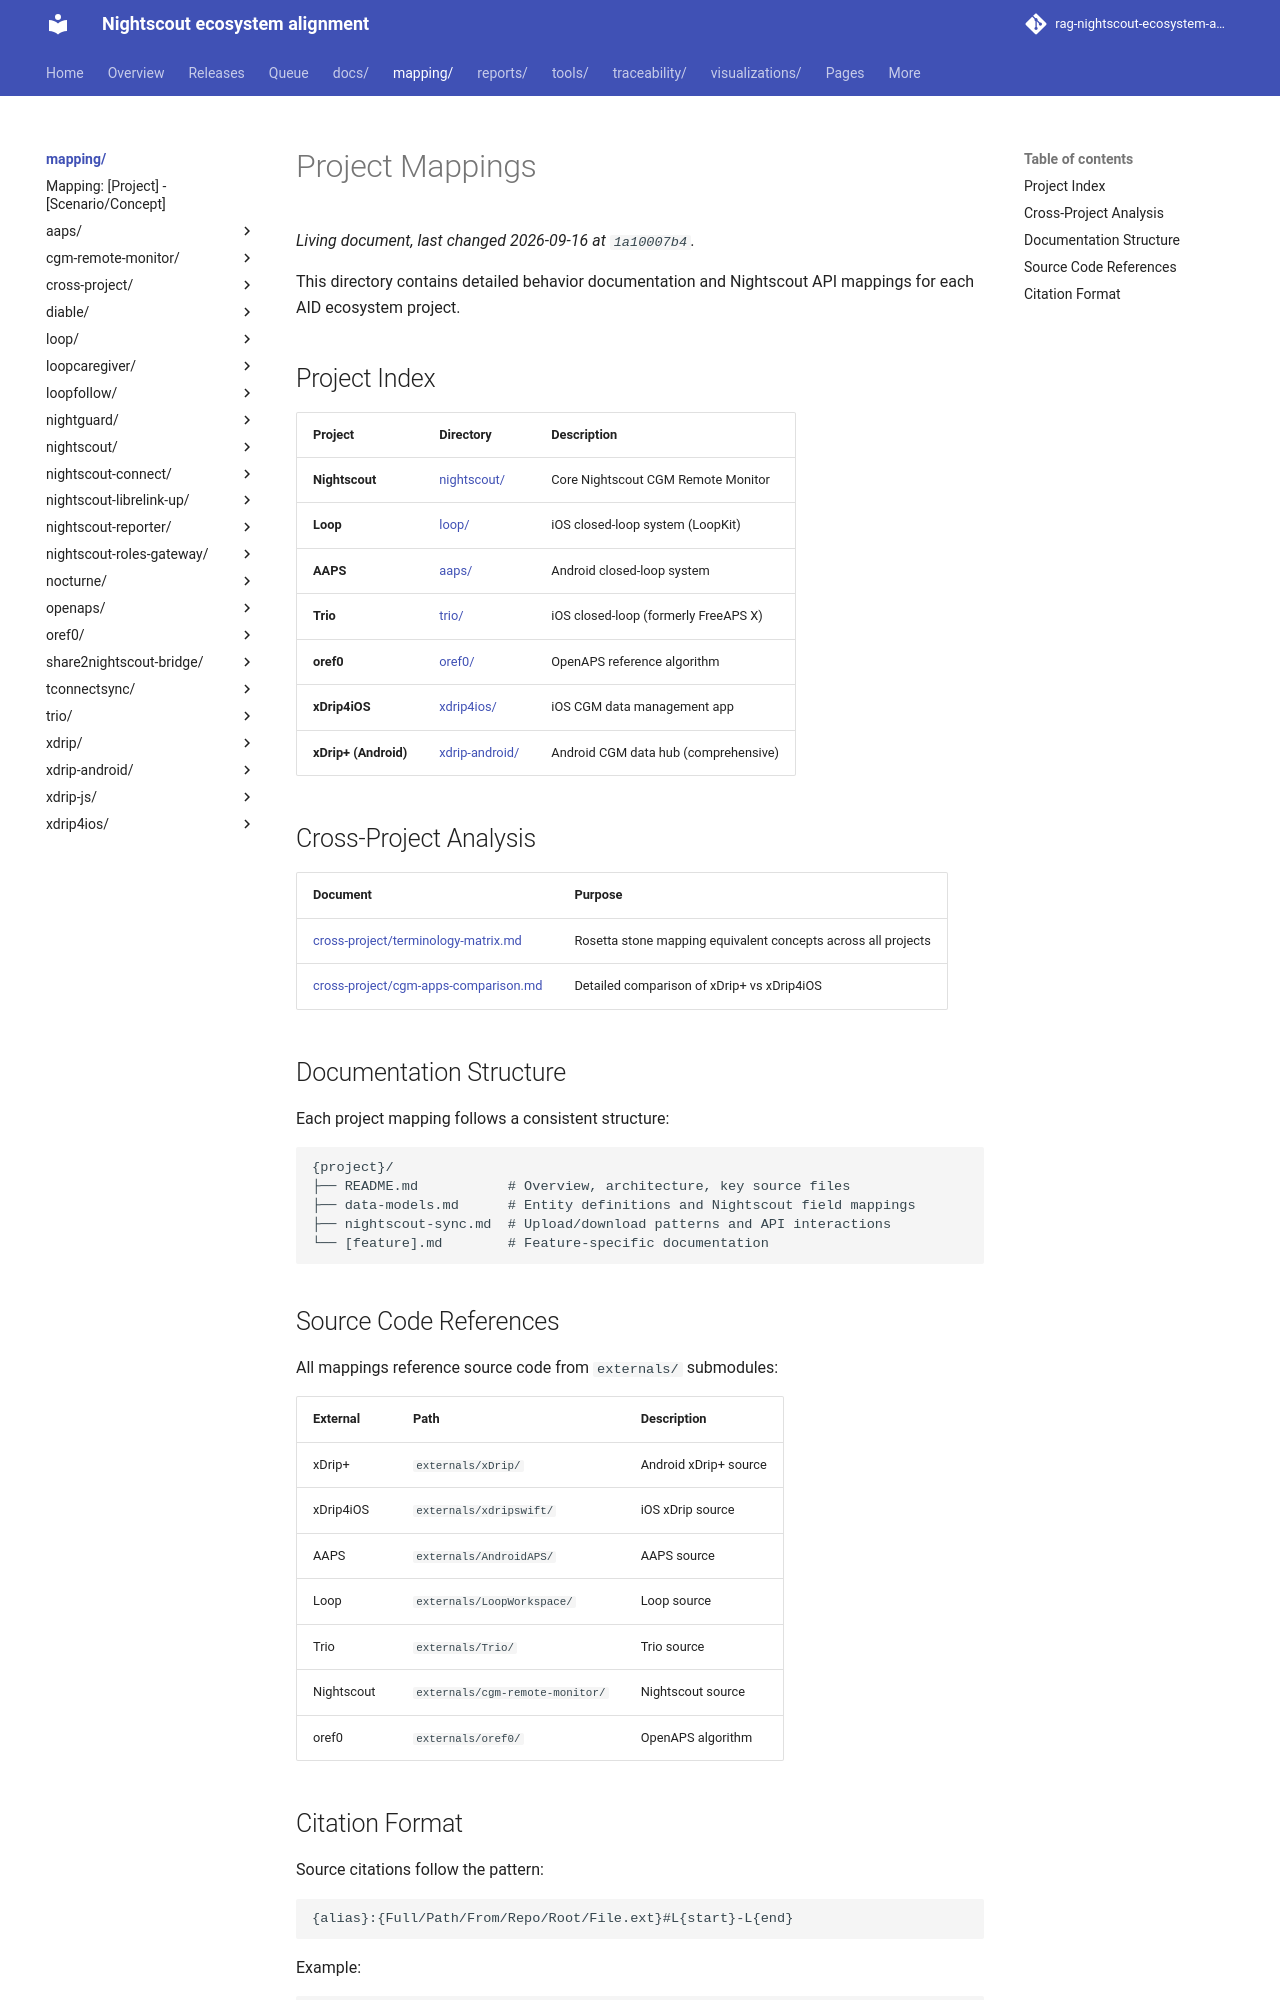

repository: bewest/rag-nightscout-ecosystem-alignment · page: mapping/index.html · generator: mkdocs

# Project Mappings

This directory contains detailed behavior documentation and Nightscout API mappings for each AID ecosystem project.

## Project Index

| Project | Directory | Description |
|---------|-----------|-------------|
| **Nightscout** | [nightscout/](nightscout) | Core Nightscout CGM Remote Monitor |
| **Loop** | [loop/](loop) | iOS closed-loop system (LoopKit) |
| **AAPS** | [aaps/](aaps) | Android closed-loop system |
| **Trio** | [trio/](trio) | iOS closed-loop (formerly FreeAPS X) |
| **oref0** | [oref0/](oref0) | OpenAPS reference algorithm |
| **xDrip4iOS** | [xdrip4ios/](xdrip4ios) | iOS CGM data management app |
| **xDrip+ (Android)** | [xdrip-android/](xdrip-android) | Android CGM data hub (comprehensive) |

## Cross-Project Analysis

| Document | Purpose |
|----------|---------|
| [cross-project/terminology-matrix.md](cross-project/terminology-matrix.md) | Rosetta stone mapping equivalent concepts across all projects |
| [cross-project/cgm-apps-comparison.md](cross-project/cgm-apps-comparison.md) | Detailed comparison of xDrip+ vs xDrip4iOS |

## Documentation Structure

Each project mapping follows a consistent structure:

```
{project}/
├── README.md           # Overview, architecture, key source files
├── data-models.md      # Entity definitions and Nightscout field mappings
├── nightscout-sync.md  # Upload/download patterns and API interactions
└── [feature].md        # Feature-specific documentation
```

## Source Code References

All mappings reference source code from `externals/` submodules:

| External | Path | Description |
|----------|------|-------------|
| xDrip+ | `externals/xDrip/` | Android xDrip+ source |
| xDrip4iOS | `externals/xdripswift/` | iOS xDrip source |
| AAPS | `externals/AndroidAPS/` | AAPS source |
| Loop | `externals/LoopWorkspace/` | Loop source |
| Trio | `externals/Trio/` | Trio source |
| Nightscout | `externals/cgm-remote-monitor/` | Nightscout source |
| oref0 | `externals/oref0/` | OpenAPS algorithm |
